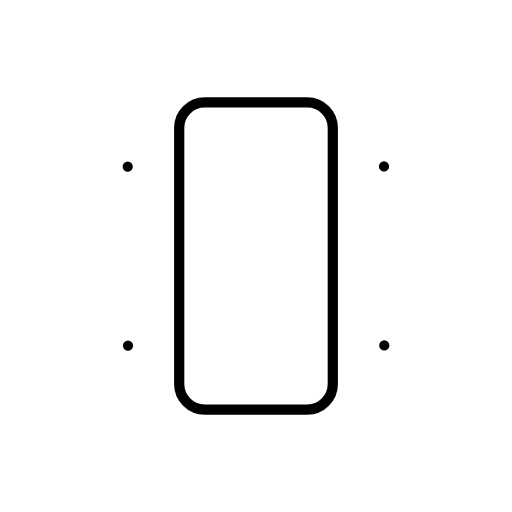
t = 0.00 s
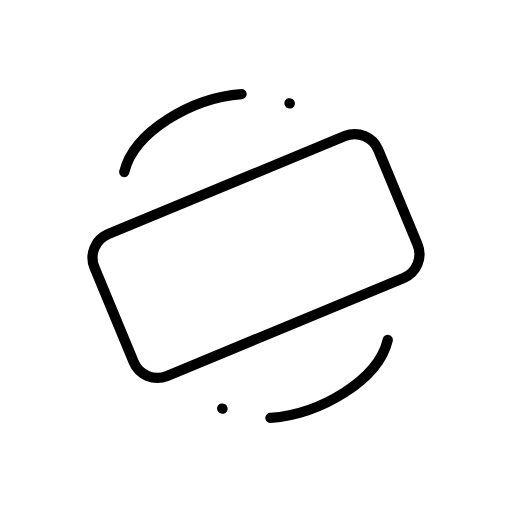
t = 0.75 s
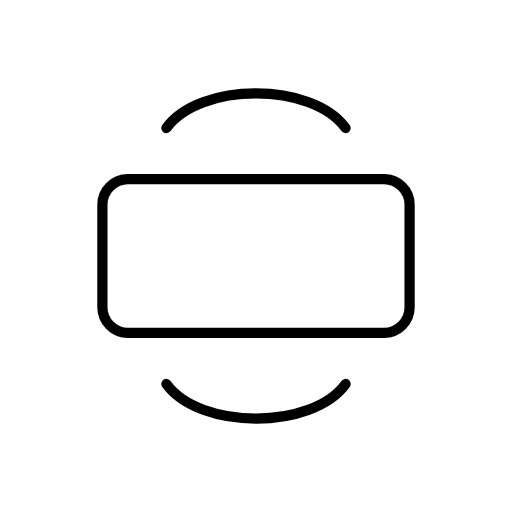
t = 1.25 s
t = 2.00 s: frame unchanged from t = 1.25 s, image omitted
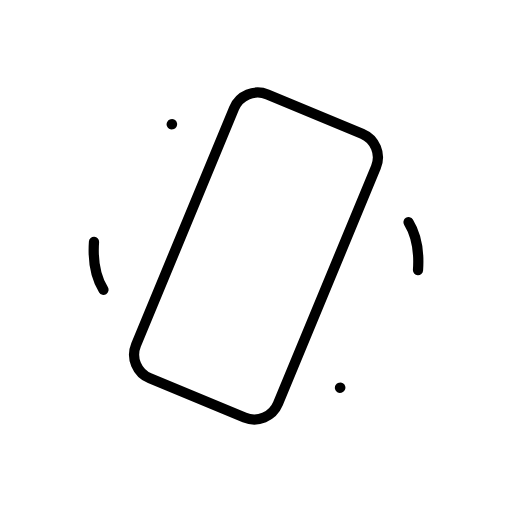
t = 2.75 s
t = 3.25 s: frame unchanged from t = 0.00 s, image omitted

The animated SVG that drew these frames (rendered in a browser with its animation timeline set to each time). Animation: 4 SMIL elements (animate=2,animateTransform=2); one cycle of 4.00 s, repeats indefinitely.

<?xml version="1.0" encoding="UTF-8"?>
<svg width="420" height="420" viewBox="0 0 200 200" xmlns="http://www.w3.org/2000/svg" role="img" aria-label="Rotate phone with solid side arcs, no arrowheads">
  <defs>
    <style>
      .outline { fill:none; stroke:#000; stroke-width:4; }
      .arrow   { fill:none; stroke:#000; stroke-width:4; stroke-linecap:round; }
    </style>
  </defs>

  <g transform="translate(100,100)">
    <!-- PHONE -->
    <rect x="-30" y="-60" width="60" height="120" rx="10" ry="10" class="outline">
      <animateTransform attributeName="transform" type="rotate"
        dur="4s" repeatCount="indefinite"
        keyTimes="0;0.25;0.5;0.75;1"
        values="0;90;90;0;0"/>
    </rect>

    <!-- SIDE ARCS -->
    <g id="side-arcs">
      <!-- RIGHT SIDE -->
      <path class="arrow" pathLength="100"
            d="M 50,-35 C 68,-22 68,22 50,35">
        <animate attributeName="stroke-dasharray"
          dur="4s" repeatCount="indefinite"
          keyTimes="0;0.25;0.5;0.75;1"
          values="0,100;100,0;100,0;0,100;0,100"/>
      </path>

      <!-- LEFT SIDE -->
      <path class="arrow" pathLength="100"
            d="M -50,35 C -68,22 -68,-22 -50,-35">
        <animate attributeName="stroke-dasharray"
          dur="4s" repeatCount="indefinite"
          keyTimes="0;0.25;0.5;0.75;1"
          values="0,100;100,0;100,0;0,100;0,100"/>
      </path>

      <!-- Rotate arcs with phone -->
      <animateTransform attributeName="transform" type="rotate"
        dur="4s" repeatCount="indefinite"
        keyTimes="0;0.25;0.5;0.75;1"
        values="0;90;90;0;0"/>
    </g>
  </g>
</svg>
